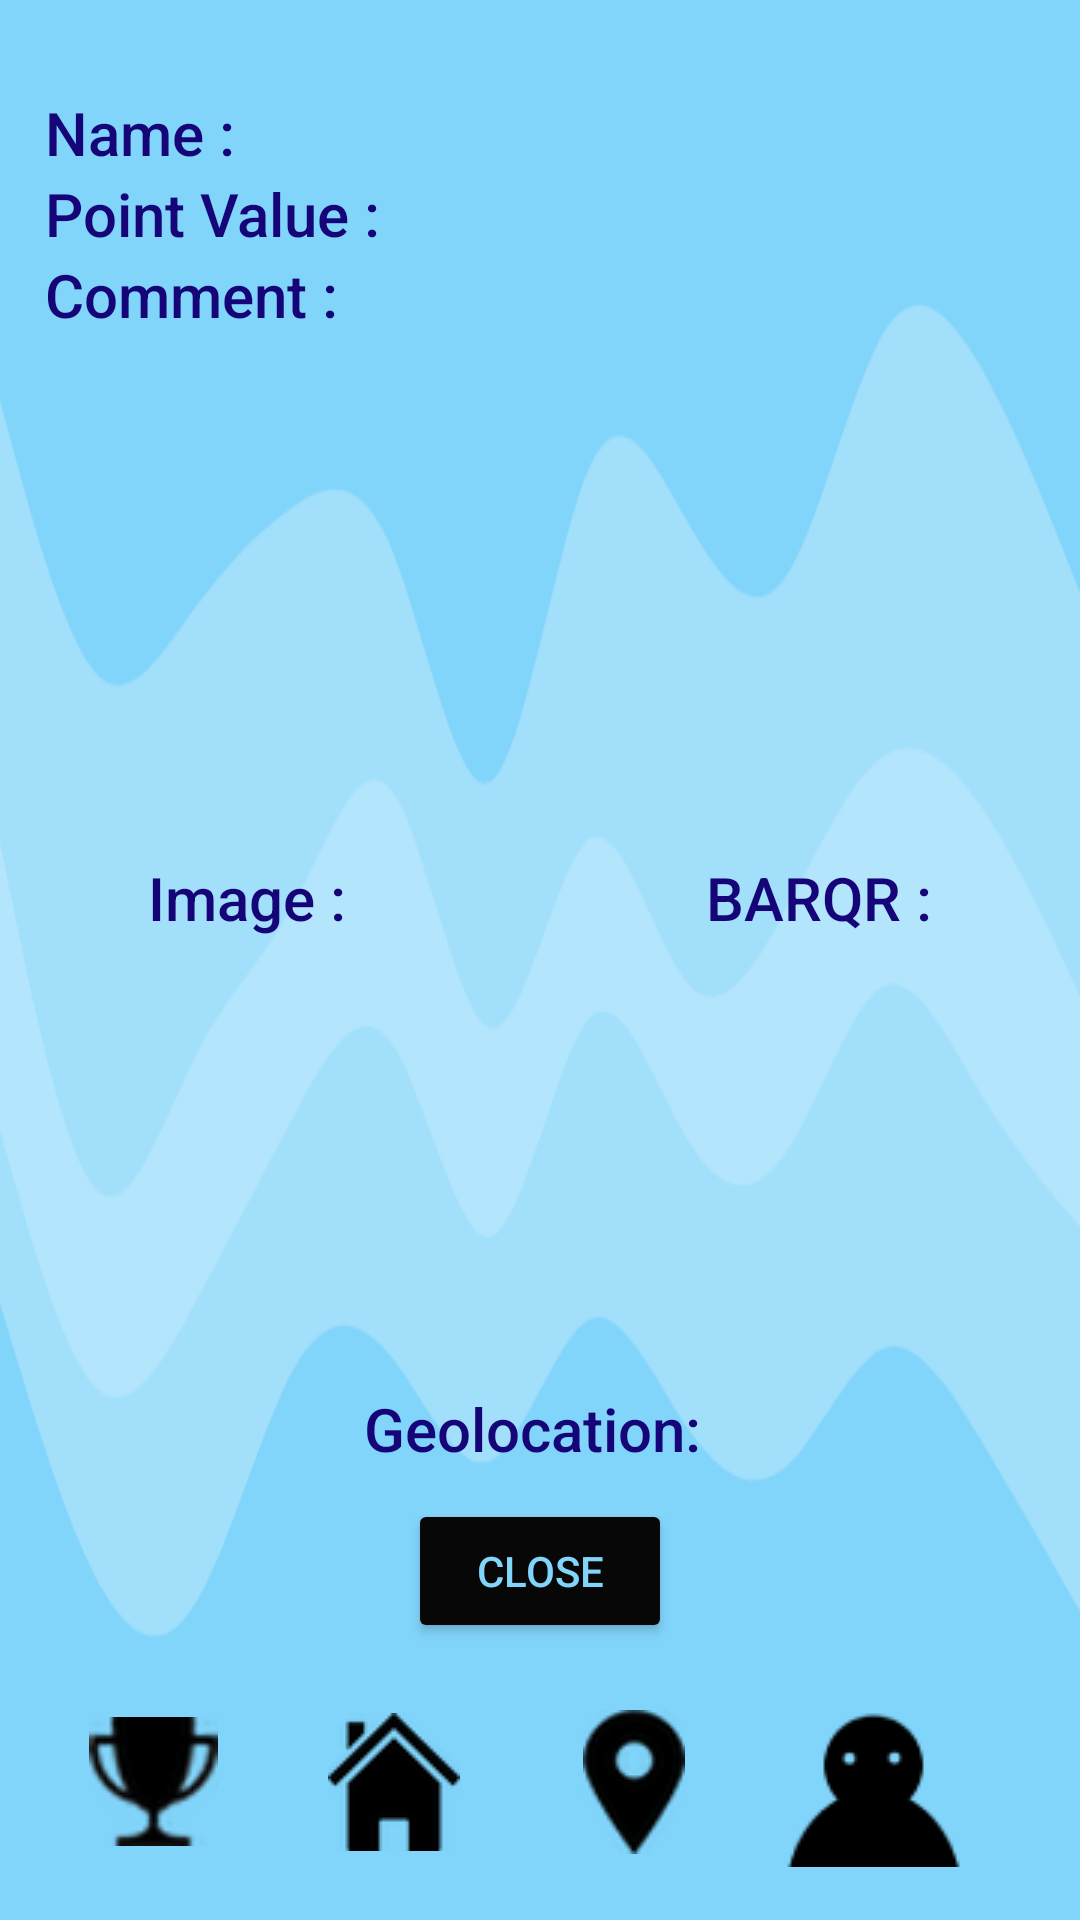

Produce the Android XML layout that renders to this screen, including the resource entries it uses.
<!-- AndroidManifest.xml: application theme Theme.BARQRXMLs.NoActionBar -->
<!-- res/layout/player_barqr_code.xml -->
<?xml version="1.0" encoding="utf-8"?>
<LinearLayout xmlns:android="http://schemas.android.com/apk/res/android"
    android:layout_width="match_parent"
    android:layout_height="match_parent"
    android:orientation="vertical"
    android:background="@drawable/darkerwaves"
    android:gravity="bottom"
    >
    <LinearLayout
        android:layout_width="wrap_content"
        android:layout_height="wrap_content"
        android:orientation="horizontal"
        >
        <TextView
            android:layout_width="wrap_content"
            android:layout_height="wrap_content"
            android:text="Name :"
            android:textColor="#150578"
            android:textSize="20dp"
            android:paddingLeft="15dp"
            />
        <TextView
            android:id="@+id/nameField"
            android:layout_width="wrap_content"
            android:layout_height="wrap_content"
            android:textSize="20dp"
            />
    </LinearLayout>
    <LinearLayout
        android:layout_width="wrap_content"
        android:layout_height="wrap_content"
        android:orientation="horizontal"
        >
        <TextView
            android:layout_width="wrap_content"
            android:layout_height="wrap_content"
            android:text="Point Value :"
            android:textColor="#150578"
            android:textSize="20dp"
            android:paddingLeft="15dp"
            />
        <TextView
            android:id="@+id/pointsField"
            android:layout_width="wrap_content"
            android:layout_height="wrap_content"
            android:textSize="20dp"
            />
    </LinearLayout>
    <LinearLayout
        android:layout_width="wrap_content"
        android:layout_height="wrap_content"
        android:orientation="horizontal"
        >
        <TextView
            android:layout_width="wrap_content"
            android:layout_height="wrap_content"
            android:text="Comment :"
            android:textColor="#150578"
            android:textSize="20dp"
            android:paddingLeft="15dp"
            />
        <TextView
            android:id="@+id/commentField"
            android:layout_width="wrap_content"
            android:layout_height="wrap_content"
            android:textSize="20dp"
            />
    </LinearLayout>

    <Button
        android:paddingTop="100dp"
        android:id="@+id/playerScansButton"
        android:layout_width="wrap_content"
        android:layout_height="wrap_content"
        android:text="Player Scans"
        android:layout_marginTop="15dp"
        android:layout_gravity="center"
        android:backgroundTint="#070707"
        android:textColor="#81D4FA"
        android:visibility="invisible"
        android:layout_marginBottom="30dp"
        />
    <LinearLayout
        android:layout_width="wrap_content"
        android:layout_height="wrap_content"
        android:orientation="horizontal"
        android:layout_gravity="center"
        >
        <TextView
            android:layout_width="wrap_content"
            android:layout_height="wrap_content"
            android:text="Image :"
            android:textColor="#150578"
            android:textSize="20dp"
            />
        <TextView
            android:layout_width="wrap_content"
            android:layout_height="wrap_content"
            android:text="BARQR :"
            android:textColor="#150578"
            android:textSize="20dp"
            android:paddingLeft="120dp"
            />
    </LinearLayout>

    <LinearLayout
        android:layout_width="wrap_content"
        android:layout_height="wrap_content"
        android:layout_gravity="center"
        >
        <ImageView
            android:id="@+id/playerImage"
            android:layout_width="130dp"
            android:layout_height="130dp"
            />
        <ImageView
            android:id="@+id/barQRImage"
            android:layout_width="130dp"
            android:layout_height="130dp"
            android:layout_marginLeft="70dp"
            />
    </LinearLayout>

    <TextView
        android:layout_width="wrap_content"
        android:layout_height="wrap_content"
        android:text="Geolocation: "
        android:textColor="#150578"
        android:textSize="20dp"
        android:layout_marginTop="20dp"
        android:layout_gravity="center"
        android:id="@+id/code_geolocation"
        />


    <Button
        android:id="@+id/closeButton"
        android:layout_width="wrap_content"
        android:layout_height="wrap_content"
        android:text="Close"
        android:layout_marginTop="10dp"
        android:layout_gravity="center"
        android:backgroundTint="#070707"
        android:textColor="#81D4FA"

        />


    <ImageView
        android:layout_width="match_parent"
        android:layout_height="8.5dp"
        />


    <LinearLayout
        android:layout_width="wrap_content"
        android:layout_height="wrap_content"
        android:orientation="horizontal"
        >
        <ImageView
            android:layout_width="8.5dp"
            android:layout_height="75dp"
            />

        <ImageView
            android:layout_width="5dp"
            android:layout_height="75dp"
            />
        <ImageButton
            android:id="@+id/leaderBoardButton"
            android:layout_width="75dp"
            android:layout_height="75dp"
            android:src="@drawable/trophy"
            android:background="#81D4FA"
            />
        <ImageView
            android:layout_width="5dp"
            android:layout_height="75dp"
            />
        <ImageButton
            android:id="@+id/homeButton"
            android:layout_width="75dp"
            android:layout_height="75dp"
            android:src="@drawable/house"
            android:background="#81D4FA"
            />
        <ImageView
            android:layout_width="5dp"
            android:layout_height="75dp"
            />
        <ImageButton
            android:id="@+id/mapButton"
            android:layout_width="75dp"
            android:layout_height="75dp"
            android:src="@drawable/map"
            android:background="#81D4FA"
            />
        <ImageView
            android:layout_width="5dp"
            android:layout_height="75dp"
            />
        <ImageButton
            android:id="@+id/settingsButton"
            android:layout_width="75dp"
            android:layout_height="75dp"
            android:src="@drawable/stare"
            android:background="#81D4FA"
            />
        <ImageView
            android:layout_width="8.5dp"
            android:layout_height="75dp"
            />
    </LinearLayout>
    <ImageView
        android:layout_width="match_parent"
        android:layout_height="8.5dp"
        />


</LinearLayout>
<!-- resources referenced by this layout -->
<resources>
  <!-- drawable darkerwaves: png bitmap (drawable, 34048 bytes) -->
  <!-- drawable house: png bitmap (drawable, 2578 bytes) -->
  <!-- drawable map: png bitmap (drawable, 2647 bytes) -->
  <!-- drawable stare: png bitmap (drawable, 1155 bytes) -->
  <!-- drawable trophy: png bitmap (drawable, 3876 bytes) -->
  <style name="Theme.BARQRXMLs.NoActionBar">
          <item name="windowActionBar">false</item>
          <item name="windowNoTitle">true</item>
      </style>
</resources>
